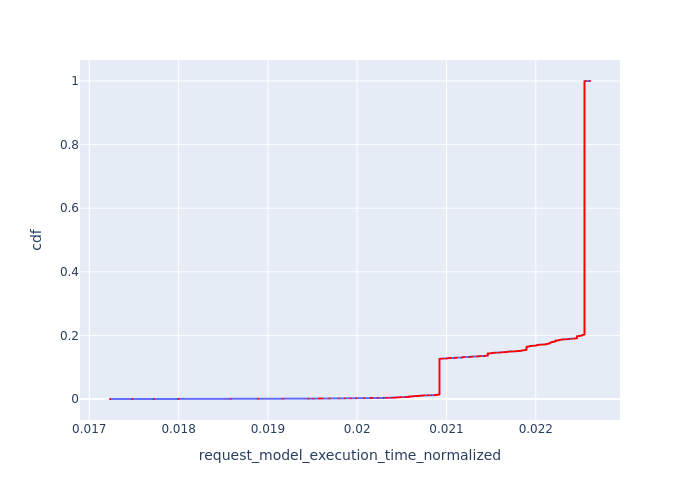

The file beside this chart, header and first rows:
, Request Id, request_model_execution_time_normalized, cdf
0, 1, 0.01723, 0.0001022
1, 5, 0.01748, 0.0002044
2, 9, 0.01772, 0.0003067
3, 11, 0.018, 0.0004089
4, 12, 0.018, 0.0005111
5, 13, 0.018, 0.0006133
6, 21, 0.01858, 0.0007155
7, 22, 0.01889, 0.0008177
8, 23, 0.01889, 0.00092
9, 24, 0.01889, 0.001022
10, 27, 0.01917, 0.001124
11, 33, 0.01945, 0.001227
66, 4, 0.01951, 0.001329
72, 8, 0.01957, 0.001431
12, 40, 0.01958, 0.001533
69, 6, 0.01959, 0.001635
13, 42, 0.01961, 0.001738
14, 51, 0.01969, 0.00184
15, 52, 0.01969, 0.001942
17, 64, 0.01979, 0.002044
16, 58, 0.01979, 0.002147
18, 71, 0.01986, 0.002249
19, 75, 0.01993, 0.002351
20, 77, 0.01993, 0.002453
21, 78, 0.01999, 0.002555
22, 80, 0.01999, 0.002658
23, 82, 0.02007, 0.00276
24, 85, 0.02007, 0.002862
88, 28, 0.02015, 0.002964
25, 86, 0.02016, 0.003067
26, 88, 0.02016, 0.003169
184, 7, 0.02017, 0.003271
189, 10, 0.02023, 0.003373
103, 35, 0.02029, 0.003475
194, 14, 0.0203, 0.003578
199, 15, 0.02032, 0.00368
42, 122, 0.02035, 0.003782
43, 123, 0.02035, 0.003884
40, 119, 0.02038, 0.003987
41, 120, 0.02038, 0.004089
44, 126, 0.02039, 0.004191
163, 37, 0.0204, 0.004293
38, 114, 0.02042, 0.004395
39, 117, 0.02042, 0.004498
45, 130, 0.02043, 0.0046
46, 132, 0.02043, 0.004702
166, 38, 0.02044, 0.004804
35, 111, 0.02045, 0.004906
36, 112, 0.02045, 0.005009
37, 113, 0.02045, 0.005111
27, 99, 0.02046, 0.005213
28, 100, 0.02046, 0.005315
29, 101, 0.02046, 0.005418
30, 102, 0.02047, 0.00552
31, 104, 0.02047, 0.005622
32, 106, 0.02048, 0.005724
33, 107, 0.02048, 0.005826
34, 109, 0.02048, 0.005929
47, 141, 0.0205, 0.006031
48, 148, 0.02053, 0.006133
... 9,723 more rows
